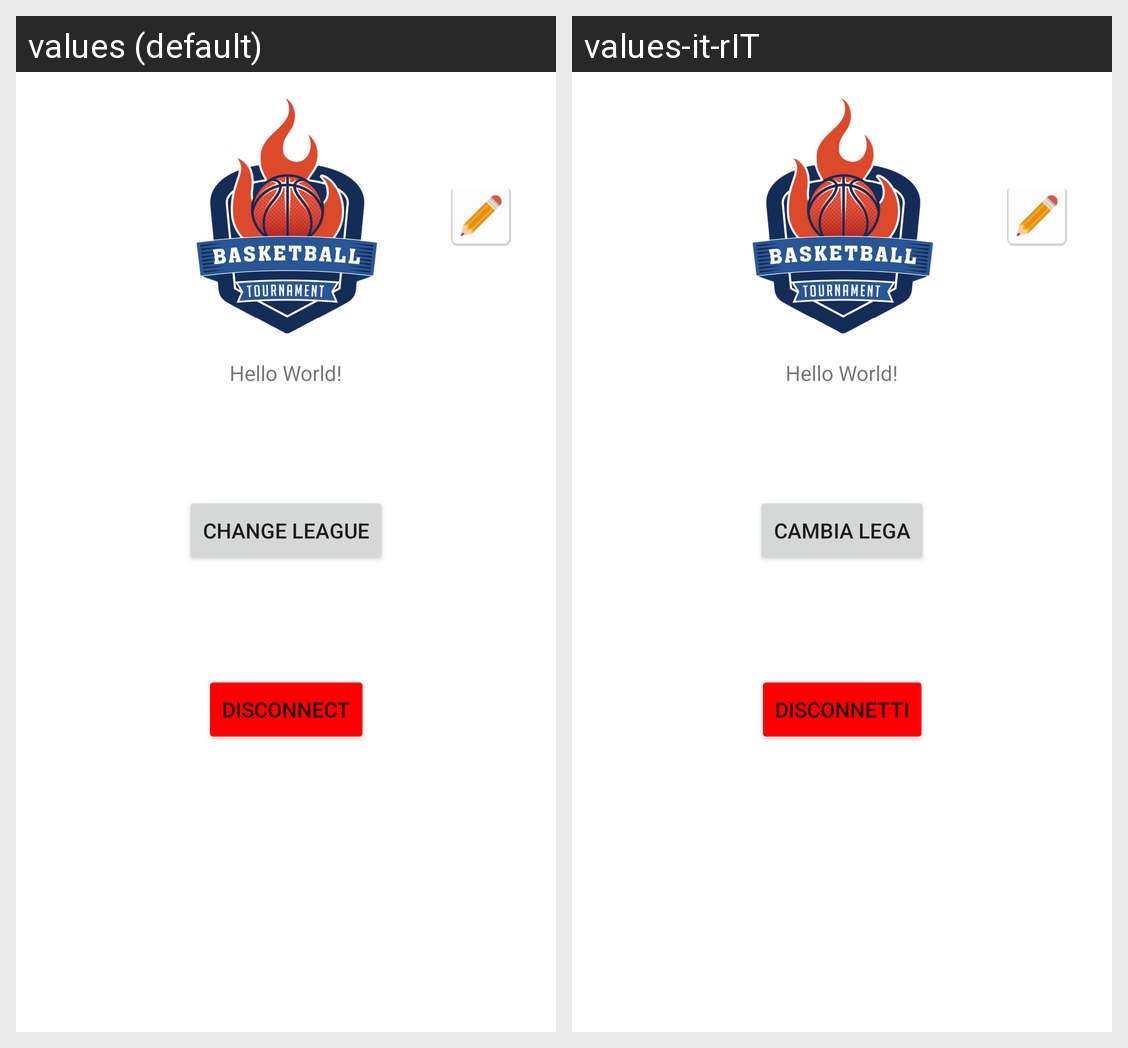

Translations of the strings shown on this Android screen, per locale in the grid:
Android screen res/layout/fragment_notifications.xml rendered under 2 locales, left to right: values (default), values-it-rIT. Device: Nexus 5 (rendered at 1080×1920; each locale shown at half size, 540×960, under a caption strip naming it); theme Theme.Fantabasket.
Strings drawn on this screen, with the default value and each locale's value (text and hints the layout hard-codes, and strings that could not be matched under every locale, appear in the picture but are not listed):

cambia_lega
  values: Change league
  values-it-rIT: Cambia lega

disconnect
  values: Disconnect
  values-it-rIT: Disconnetti
